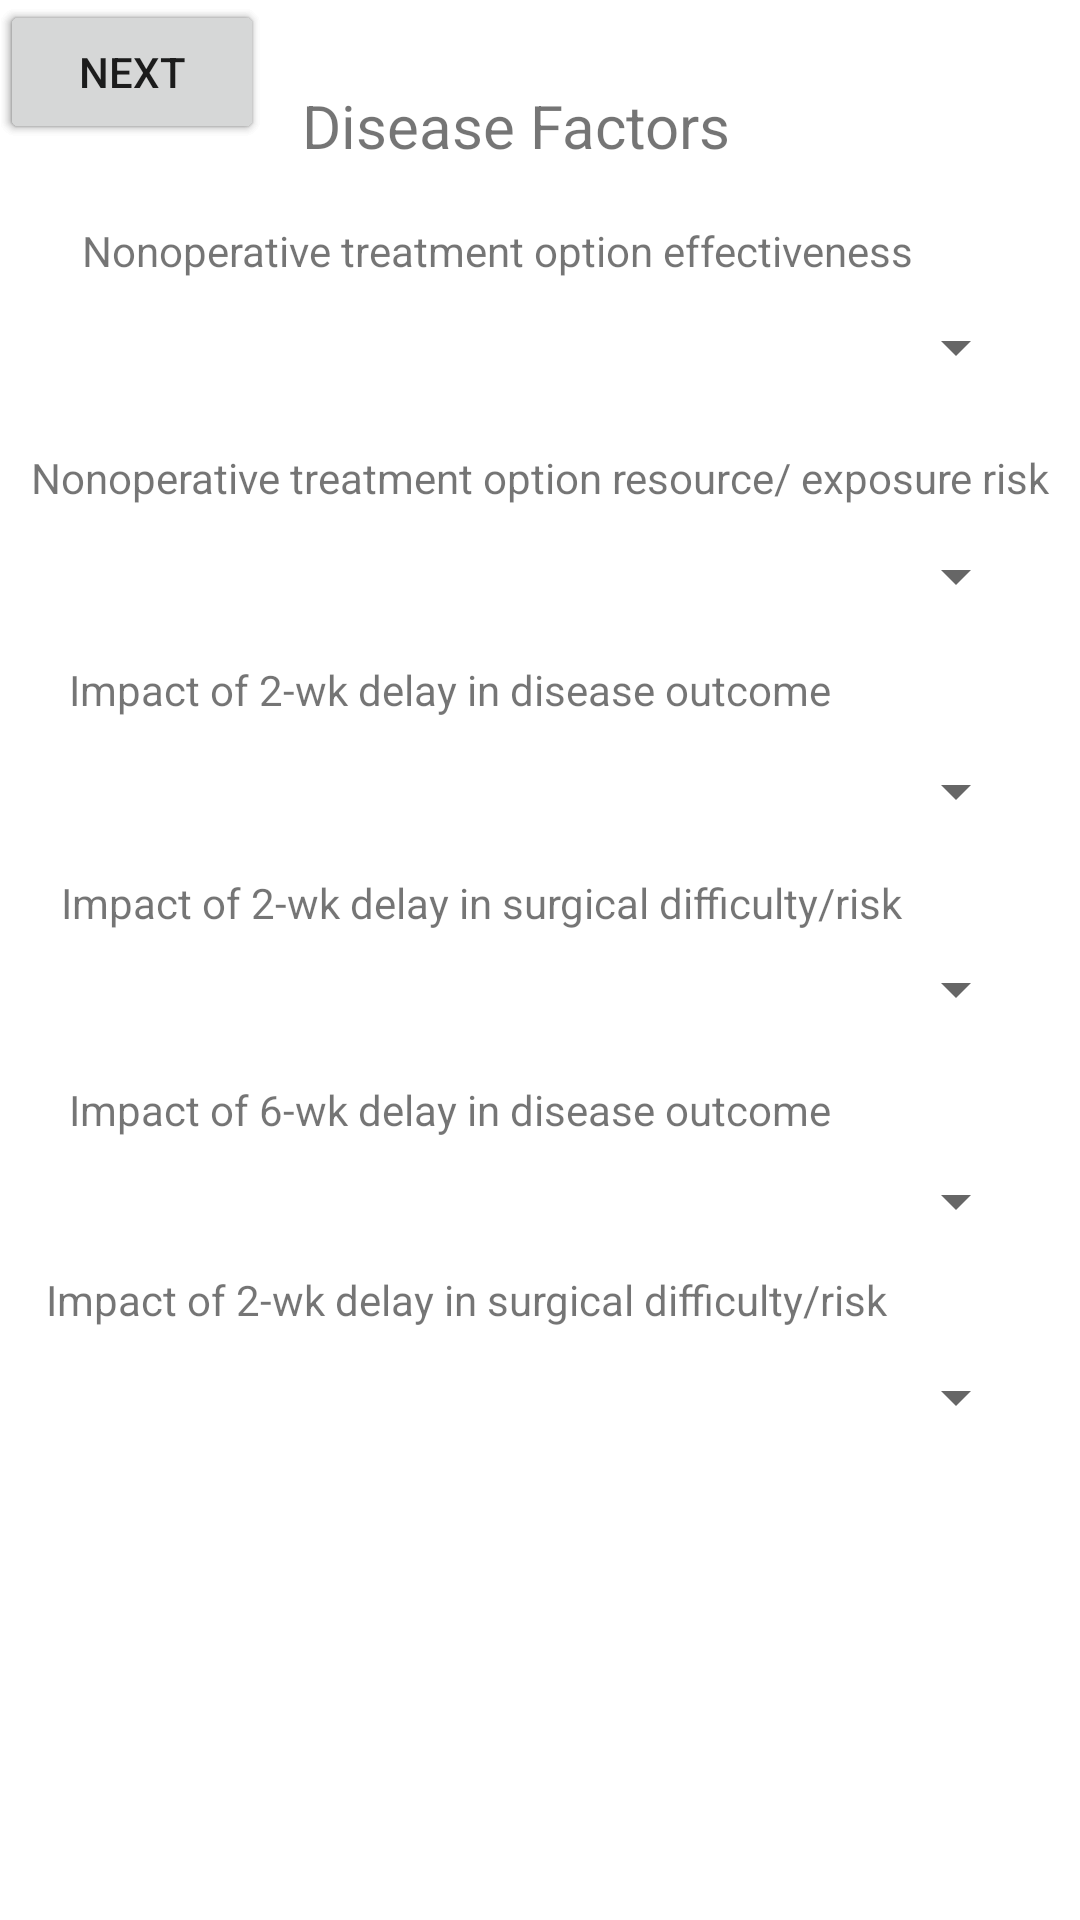

This screen was rendered from an Android layout file. Write that file and the resources it references.
<!-- AndroidManifest.xml: application theme Theme.Ments_calculator_try -->
<!-- res/layout/activity_diseasefactors.xml -->
<?xml version="1.0" encoding="utf-8"?>
<androidx.constraintlayout.widget.ConstraintLayout xmlns:android="http://schemas.android.com/apk/res/android"
    xmlns:app="http://schemas.android.com/apk/res-auto"
    xmlns:tools="http://schemas.android.com/tools"
    android:layout_width="match_parent"
    android:layout_height="match_parent"
    tools:context=".view.diseasefactors_activity">

    <Spinner
        android:id="@+id/wk6_risk_spinner"
        android:layout_width="325dp"
        android:layout_height="28dp"
        app:layout_constraintBottom_toBottomOf="parent"
        app:layout_constraintEnd_toEndOf="parent"
        app:layout_constraintStart_toStartOf="parent"
        app:layout_constraintTop_toTopOf="parent"
        app:layout_constraintVertical_bias="0.738" />

    <TextView
        android:id="@+id/outcome_text"
        android:layout_width="wrap_content"
        android:layout_height="wrap_content"
        android:text="Impact of 2-wk delay in disease outcome"
        app:layout_constraintBottom_toBottomOf="parent"
        app:layout_constraintEnd_toEndOf="parent"
        app:layout_constraintHorizontal_bias="0.217"
        app:layout_constraintStart_toStartOf="parent"
        app:layout_constraintTop_toTopOf="parent"
        app:layout_constraintVertical_bias="0.355" />

    <Spinner
        android:id="@+id/wk6_outcome"
        android:layout_width="325dp"
        android:layout_height="28dp"
        app:layout_constraintBottom_toBottomOf="parent"
        app:layout_constraintEnd_toEndOf="parent"
        app:layout_constraintStart_toStartOf="parent"
        app:layout_constraintTop_toTopOf="parent"
        app:layout_constraintVertical_bias="0.631" />

    <TextView
        android:id="@+id/difficulty_text"
        android:layout_width="wrap_content"
        android:layout_height="wrap_content"
        android:text="Impact of 2-wk delay in surgical difficulty/risk"
        app:layout_constraintBottom_toBottomOf="parent"
        app:layout_constraintEnd_toEndOf="parent"
        app:layout_constraintHorizontal_bias="0.257"
        app:layout_constraintStart_toStartOf="parent"
        app:layout_constraintTop_toTopOf="parent"
        app:layout_constraintVertical_bias="0.469" />

    <Spinner
        android:id="@+id/wk2_risk_spinner"
        android:layout_width="325dp"
        android:layout_height="28dp"
        app:layout_constraintBottom_toBottomOf="parent"
        app:layout_constraintEnd_toEndOf="parent"
        app:layout_constraintStart_toStartOf="parent"
        app:layout_constraintTop_toTopOf="parent"
        app:layout_constraintVertical_bias="0.516" />

    <TextView
        android:id="@+id/wk6_outcome"
        android:layout_width="wrap_content"
        android:layout_height="wrap_content"
        android:text="Impact of 6-wk delay in disease outcome"
        app:layout_constraintBottom_toBottomOf="parent"
        app:layout_constraintEnd_toEndOf="parent"
        app:layout_constraintHorizontal_bias="0.217"
        app:layout_constraintStart_toStartOf="parent"
        app:layout_constraintTop_toTopOf="parent"
        app:layout_constraintVertical_bias="0.58" />

    <Spinner
        android:id="@+id/wk2_outcome"
        android:layout_width="325dp"
        android:layout_height="28dp"
        app:layout_constraintBottom_toBottomOf="parent"
        app:layout_constraintEnd_toEndOf="parent"
        app:layout_constraintStart_toStartOf="parent"
        app:layout_constraintTop_toTopOf="parent"
        app:layout_constraintVertical_bias="0.408" />

    <TextView
        android:id="@+id/difficulty_text2"
        android:layout_width="wrap_content"
        android:layout_height="wrap_content"
        android:text="Impact of 2-wk delay in surgical difficulty/risk"
        app:layout_constraintBottom_toBottomOf="parent"
        app:layout_constraintEnd_toEndOf="parent"
        app:layout_constraintHorizontal_bias="0.195"
        app:layout_constraintStart_toStartOf="parent"
        app:layout_constraintTop_toTopOf="parent"
        app:layout_constraintVertical_bias="0.682" />

    <Spinner
        android:id="@+id/risk_spinner"
        android:layout_width="325dp"
        android:layout_height="28dp"
        app:layout_constraintBottom_toBottomOf="parent"
        app:layout_constraintEnd_toEndOf="parent"
        app:layout_constraintStart_toStartOf="parent"
        app:layout_constraintTop_toTopOf="parent"
        app:layout_constraintVertical_bias="0.291" />

    <TextView
        android:id="@+id/risk_text"
        android:layout_width="wrap_content"
        android:layout_height="wrap_content"
        android:text="Nonoperative treatment option resource/ exposure risk"
        app:layout_constraintBottom_toBottomOf="parent"
        app:layout_constraintEnd_toEndOf="parent"
        app:layout_constraintStart_toStartOf="parent"
        app:layout_constraintTop_toTopOf="parent"
        app:layout_constraintVertical_bias="0.241" />

    <TextView
        android:id="@+id/diseasefactors_text"
        android:layout_width="wrap_content"
        android:layout_height="wrap_content"
        android:text="Disease Factors"
        android:textSize="20sp"
        app:layout_constraintBottom_toBottomOf="parent"
        app:layout_constraintEnd_toEndOf="parent"
        app:layout_constraintHorizontal_bias="0.464"
        app:layout_constraintStart_toStartOf="parent"
        app:layout_constraintTop_toTopOf="parent"
        app:layout_constraintVertical_bias="0.046" />

    <TextView
        android:id="@+id/efectiveness_text"
        android:layout_width="wrap_content"
        android:layout_height="wrap_content"
        android:text="Nonoperative treatment option effectiveness"
        app:layout_constraintBottom_toBottomOf="parent"
        app:layout_constraintEnd_toEndOf="parent"
        app:layout_constraintHorizontal_bias="0.328"
        app:layout_constraintStart_toStartOf="parent"
        app:layout_constraintTop_toTopOf="parent"
        app:layout_constraintVertical_bias="0.119" />

    <Spinner
        android:id="@+id/effectivenes_spinner"
        android:layout_width="325dp"
        android:layout_height="28dp"
        app:layout_constraintBottom_toBottomOf="parent"
        app:layout_constraintEnd_toEndOf="parent"
        app:layout_constraintStart_toStartOf="parent"
        app:layout_constraintTop_toTopOf="parent"
        app:layout_constraintVertical_bias="0.166" />

    <Button
        android:id="@+id/returndiseasebutton"
        android:layout_width="wrap_content"
        android:layout_height="wrap_content"
        android:text="Return"
        tools:layout_editor_absoluteX="13dp"
        tools:layout_editor_absoluteY="594dp" />

    <Button
        android:id="@+id/homediseasebutton"
        android:layout_width="wrap_content"
        android:layout_height="wrap_content"
        android:text="Home"
        tools:layout_editor_absoluteX="157dp"
        tools:layout_editor_absoluteY="598dp" />

    <Button
        android:id="@+id/nestdiseasebutton"
        android:layout_width="wrap_content"
        android:layout_height="wrap_content"
        android:text="Next"
        tools:layout_editor_absoluteX="290dp"
        tools:layout_editor_absoluteY="598dp" />
</androidx.constraintlayout.widget.ConstraintLayout>
<!-- resources referenced by this layout -->
<resources>
  <style name="Theme.Ments_calculator_try" parent="Theme.MaterialComponents.DayNight.DarkActionBar">
          
          <item name="colorPrimary">@color/purple_500</item>
          <item name="colorPrimaryVariant">@color/purple_700</item>
          <item name="colorOnPrimary">@color/white</item>
          
          <item name="colorSecondary">@color/teal_200</item>
          <item name="colorSecondaryVariant">@color/teal_700</item>
          <item name="colorOnSecondary">@color/black</item>
          
          <item name="android:statusBarColor" tools:targetApi="l">?attr/colorPrimaryVariant</item>
          
      </style>
  <!-- not gathered from this repository: default colours our renderer supplied (Android Studio template values) -->
  <color name="purple_500">#FF6200EE</color>
  <color name="purple_700">#FF3700B3</color>
  <color name="teal_200">#FF03DAC5</color>
  <color name="teal_700">#FF018786</color>
  <color name="black">#FF000000</color>
  <color name="white">#FFFFFFFF</color>
</resources>
